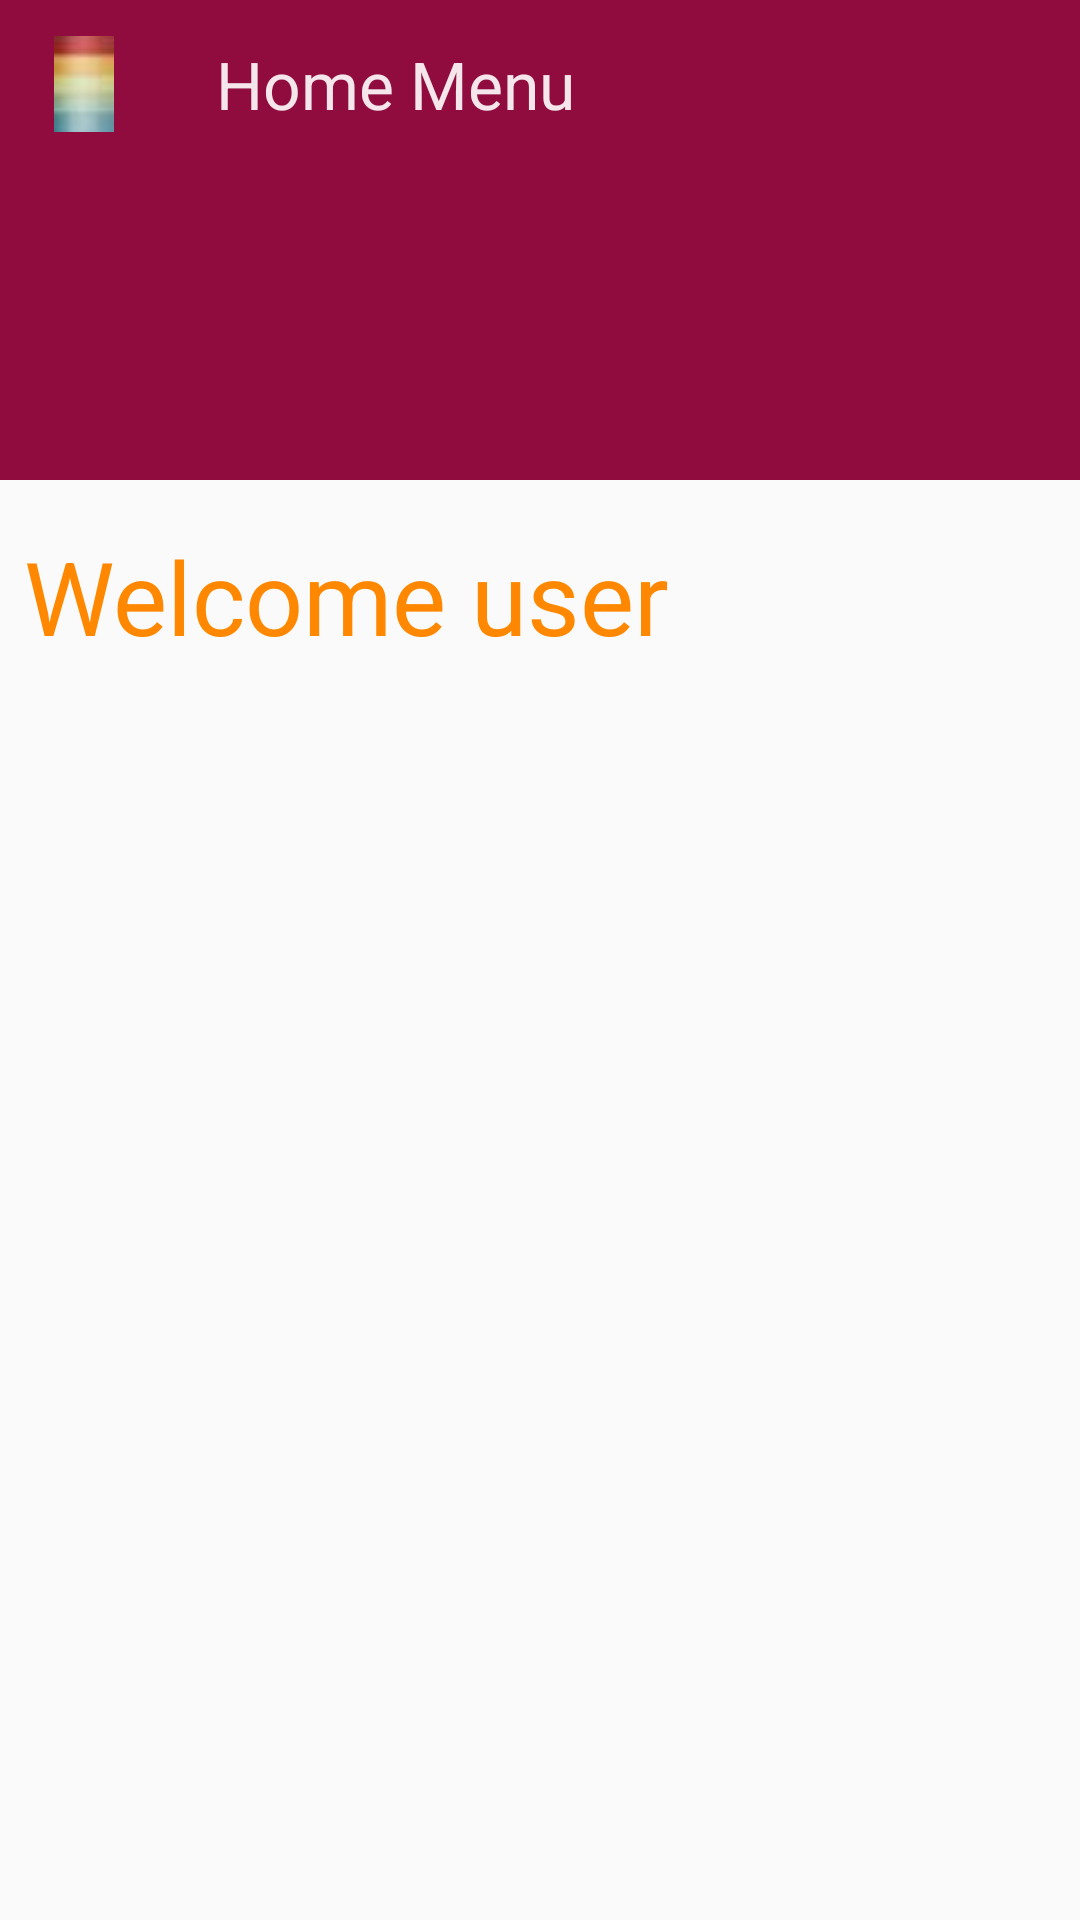

Write the Android layout XML for this screen, with the resource values it uses.
<!-- AndroidManifest.xml: application theme AppTheme -->
<!-- res/layout/app_bar_main__boss_class.xml -->
<?xml version="1.0" encoding="utf-8"?>
<android.support.design.widget.CoordinatorLayout xmlns:android="http://schemas.android.com/apk/res/android"
    xmlns:app="http://schemas.android.com/apk/res-auto"
    xmlns:tools="http://schemas.android.com/tools"
    android:layout_width="match_parent"
    android:layout_height="match_parent"
    android:fitsSystemWindows="true"
    android:background="@drawable/feed_back"
    tools:context="com.maseno.franklinesable.politicalapp.central_class_boss.Main_BossClass">

    <android.support.design.widget.AppBarLayout
        android:id="@+id/app_bar"
        android:layout_width="match_parent"
        android:layout_height="160dp"
        android:fitsSystemWindows="true"
        android:theme="@style/BossTheme.AppBarOverlay">

        <android.support.design.widget.CollapsingToolbarLayout
            android:id="@+id/toolbar_layout"
            android:layout_width="match_parent"
            android:layout_height="match_parent"
            android:fitsSystemWindows="true"
            app:contentScrim="?attr/colorPrimary"
            app:layout_scrollFlags="scroll|exitUntilCollapsed">
            

        <android.support.v7.widget.Toolbar
            android:id="@+id/toolbar"
            android:layout_width="match_parent"
            android:layout_height="?attr/actionBarSize"
            android:background="?attr/colorPrimary"
            app:layout_collapseMode="pin"
            app:popupTheme="@style/BossTheme.PopupOverlay"
            app:navigationIcon="@drawable/ic_nav"
            app:title=" "
            app:titleTextAppearance="?android:textAppearanceLarge">

            <TextView
                app:layout_collapseMode="parallax"
                android:id="@+id/bossTitleText"
                android:layout_width="wrap_content"
                android:layout_height="wrap_content"
                android:text="Home Menu"
                android:textAppearance="?android:textAppearanceLarge"
                android:elevation="3dp"
                android:alpha="0.9"
                android:textColor="@android:color/white" />

        </android.support.v7.widget.Toolbar>

        </android.support.design.widget.CollapsingToolbarLayout>
    </android.support.design.widget.AppBarLayout>

    <include layout="@layout/content_main__boss_class" />

</android.support.design.widget.CoordinatorLayout>
<!-- res/layout/content_main__boss_class.xml (included above) -->
<?xml version="1.0" encoding="utf-8"?>
<android.support.v4.widget.NestedScrollView xmlns:android="http://schemas.android.com/apk/res/android"
    xmlns:app="http://schemas.android.com/apk/res-auto"
    xmlns:tools="http://schemas.android.com/tools"
    android:id="@+id/content_main__boss_class"
    android:layout_width="match_parent"
    android:layout_height="match_parent"
    android:paddingBottom="@dimen/activity_vertical_margin"
    android:paddingTop="@dimen/activity_vertical_margin"
    app:layout_behavior="@string/appbar_scrolling_view_behavior"
    tools:context="com.maseno.franklinesable.politicalapp.central_class_boss.Main_BossClass"
    tools:showIn="@layout/app_bar_main__boss_class">
   <RelativeLayout
       android:layout_width="wrap_content"
       android:layout_height="wrap_content">
       <TextView
           android:layout_width="match_parent"
           android:layout_height="wrap_content"
           android:paddingLeft="8dp"
           android:paddingStart="8dp"
           android:text="Welcome user"
           android:textAppearance="@style/TextAppearance.AppCompat.Display1"
           android:id="@+id/nameIntro"/>

       <android.support.v7.widget.RecyclerView
           android:id="@+id/bossList"
           android:layout_width="match_parent"
           android:layout_height="match_parent"
           android:layout_below="@+id/nameIntro"
           android:clickable="true"
           android:scrollbars="vertical"
           app:reverseLayout="true"
           app:stackFromEnd="true"
           tools:listitem="@layout/cardview_boss" />
   </RelativeLayout>

</android.support.v4.widget.NestedScrollView>
<!-- res/layout/cardview_boss.xml (included above) -->
<?xml version="1.0" encoding="utf-8"?>
<RelativeLayout xmlns:android="http://schemas.android.com/apk/res/android"
    xmlns:card_view="http://schemas.android.com/apk/res-auto"
    android:layout_width="match_parent"
    android:layout_height="wrap_content">


    <android.support.v7.widget.CardView
        android:id="@+id/cardView"
        android:layout_width="match_parent"
        android:layout_height="wrap_content"
        android:layout_gravity="center"
        card_view:cardUseCompatPadding="true"
        card_view:cardCornerRadius="8dp"
        card_view:cardElevation="4dp"
        android:translationZ="1dp">

        <RelativeLayout
            android:clickable="true"
            android:layout_width="match_parent"
            android:layout_height="140dp"
            android:background="@drawable/bg_boss_background">

            <TextView
                android:id="@+id/boss_title"
                android:layout_width="wrap_content"
                android:layout_height="wrap_content"
                android:layout_alignParentLeft="true"
                android:layout_alignParentStart="true"
                android:layout_alignParentTop="true"
                android:padding="8dp"
                android:text="Feeds"
                android:textColor="@android:color/white"
                android:textAppearance="@style/TextAppearance.AppCompat.Headline" />

            <TextView
                android:id="@+id/boss_subtitle"
                style="?android:attr/textAppearanceMedium"
                android:layout_width="wrap_content"
                android:layout_height="wrap_content"
                android:layout_alignParentLeft="true"
                android:layout_alignParentStart="true"
                android:layout_below="@+id/boss_title"
                android:alpha="0.7"
                android:paddingLeft="8dp"
                android:text="Latest tranding news in Kenya and more stories"
                android:textColor="@android:color/white"
                 />

            <ImageButton
                android:id="@+id/bossIcon"
                android:clickable="true"
                android:layout_width="wrap_content"
                android:layout_height="wrap_content"
                android:layout_alignParentBottom="true"
                android:layout_alignParentLeft="true"
                android:layout_alignParentStart="true"
                android:background="@android:color/transparent"
                android:src="@drawable/ic_favorite_black_24dp"
                android:tint="@android:color/white" />


        </RelativeLayout>
    </android.support.v7.widget.CardView>

    <TextView
        android:id="@+id/updateCount"
        android:layout_width="wrap_content"
        android:layout_height="wrap_content"
        android:layout_alignParentEnd="true"
        android:layout_alignParentRight="true"
        android:background="@drawable/bg_notification_icon"
        android:padding="5dp"
        android:text="@string/default_note_text"
        android:textAppearance="?android:attr/textAppearanceLarge"
        android:textColor="@android:color/white"
        android:translationZ="10dp"
        android:textSize="17sp"/>


</RelativeLayout>
<!-- resources referenced by this layout -->
<resources>
  <dimen name="activity_vertical_margin">16dp</dimen>
  <!-- drawable bg_boss_background (drawable) -->
  <?xml version="1.0" encoding="utf-8"?>
  <selector xmlns:android="http://schemas.android.com/apk/res/android">
      <item android:state_pressed="false" android:state_selected="false" android:drawable="@drawable/bg_boss_background_normal" />
      <item android:state_pressed="true" android:drawable="@drawable/bg_boss_background_hovered" />
      <item android:state_pressed="false" android:state_selected="true" android:drawable="@drawable/bg_boss_background_hovered" />
  </selector>
  <!-- drawable bg_notification_icon (drawable) -->
  <?xml version="1.0" encoding="utf-8"?>
  <selector xmlns:android="http://schemas.android.com/apk/res/android">
      <item android:drawable="@drawable/bg_notification_icon_default_state" android:state_pressed="false" android:state_selected="false"/>
      <item android:drawable="@drawable/bg_notification_icon_pressed_state" android:state_pressed="true"  />
      <item android:drawable="@drawable/bg_notification_icon_pressed_state" android:state_pressed="false" android:state_selected="true" />
  </selector>
  <!-- drawable ic_nav: jpg bitmap (drawable, 771 bytes) -->
  <string name="default_note_text">7</string>
  <style name="BossTheme.AppBarOverlay" parent="ThemeOverlay.AppCompat.Dark.ActionBar" />
  <style name="BossTheme.PopupOverlay" parent="ThemeOverlay.AppCompat.Light" />
  <style name="AppTheme" parent="Theme.AppCompat.Light.DarkActionBar">
          
          <item name="colorPrimary">@color/colorPrimary_fv</item>
          <item name="colorPrimaryDark">@color/colorPrimaryDark_fv</item>
          <item name="colorAccent">@color/colorAccent_fv</item>
          <item name="colorButtonNormal">@color/colorButton_fv</item>
          <item name="android:textColor">@android:color/holo_orange_dark</item>
  
      </style>
  <!-- drawable bg_boss_background_normal (drawable) -->
  <shape xmlns:android="http://schemas.android.com/apk/res/android"
      android:shape="rectangle">
  
      <solid android:color="@color/accent_color_boss" />
  
      <gradient
          android:angle="135"
          android:centerX="1"
          android:startColor="#bc0292e6"
          android:centerColor="#622b8ed4"
          android:endColor="#9c5b97ba"
          android:gradientRadius="680dp"
          android:type="radial" />
  
  </shape>
  <!-- drawable bg_boss_background_hovered (drawable) -->
  <shape xmlns:android="http://schemas.android.com/apk/res/android"
      android:shape="rectangle">
  
      <solid android:color="@color/accent_color_boss" />
  
      <gradient
          android:angle="135"
          android:centerX="1"
          android:startColor="#bce60269"
          android:centerColor="#62d61774"
          android:endColor="#93ba5b7f"
          android:gradientRadius="680dp"
          android:type="radial" />
  
  </shape>
  <!-- drawable bg_notification_icon_default_state (drawable) -->
  <?xml version="1.0" encoding="utf-8"?>
  <shape xmlns:android="http://schemas.android.com/apk/res/android"
     android:shape="oval">
      <size
          android:height="24dp"
          android:width="24dp"
          />
  
      <gradient
          android:angle="135"
          android:centerColor="#fd2a49"
          android:endColor="#fd566e"
          android:startColor="#ff003b"
          android:type="linear" />
  </shape>
  <!-- drawable bg_notification_icon_pressed_state (drawable) -->
  <?xml version="1.0" encoding="utf-8"?>
  <shape xmlns:android="http://schemas.android.com/apk/res/android"
      android:shape="oval">
      <size
          android:height="24dp"
          android:width="24dp"
          />
  
      <gradient
          android:angle="135"
          android:centerColor="#e2cbce"
          android:endColor="#a46c74"
          android:startColor="#be4355"
          android:type="linear" />
  </shape>
  <color name="colorPrimary_fv">#900c3f</color>
  <color name="colorPrimaryDark_fv">#760a33</color>
  <color name="colorAccent_fv">#ff5733</color>
  <color name="colorButton_fv">#a30441</color>
  <color name="accent_color_boss">#029789</color>
</resources>
